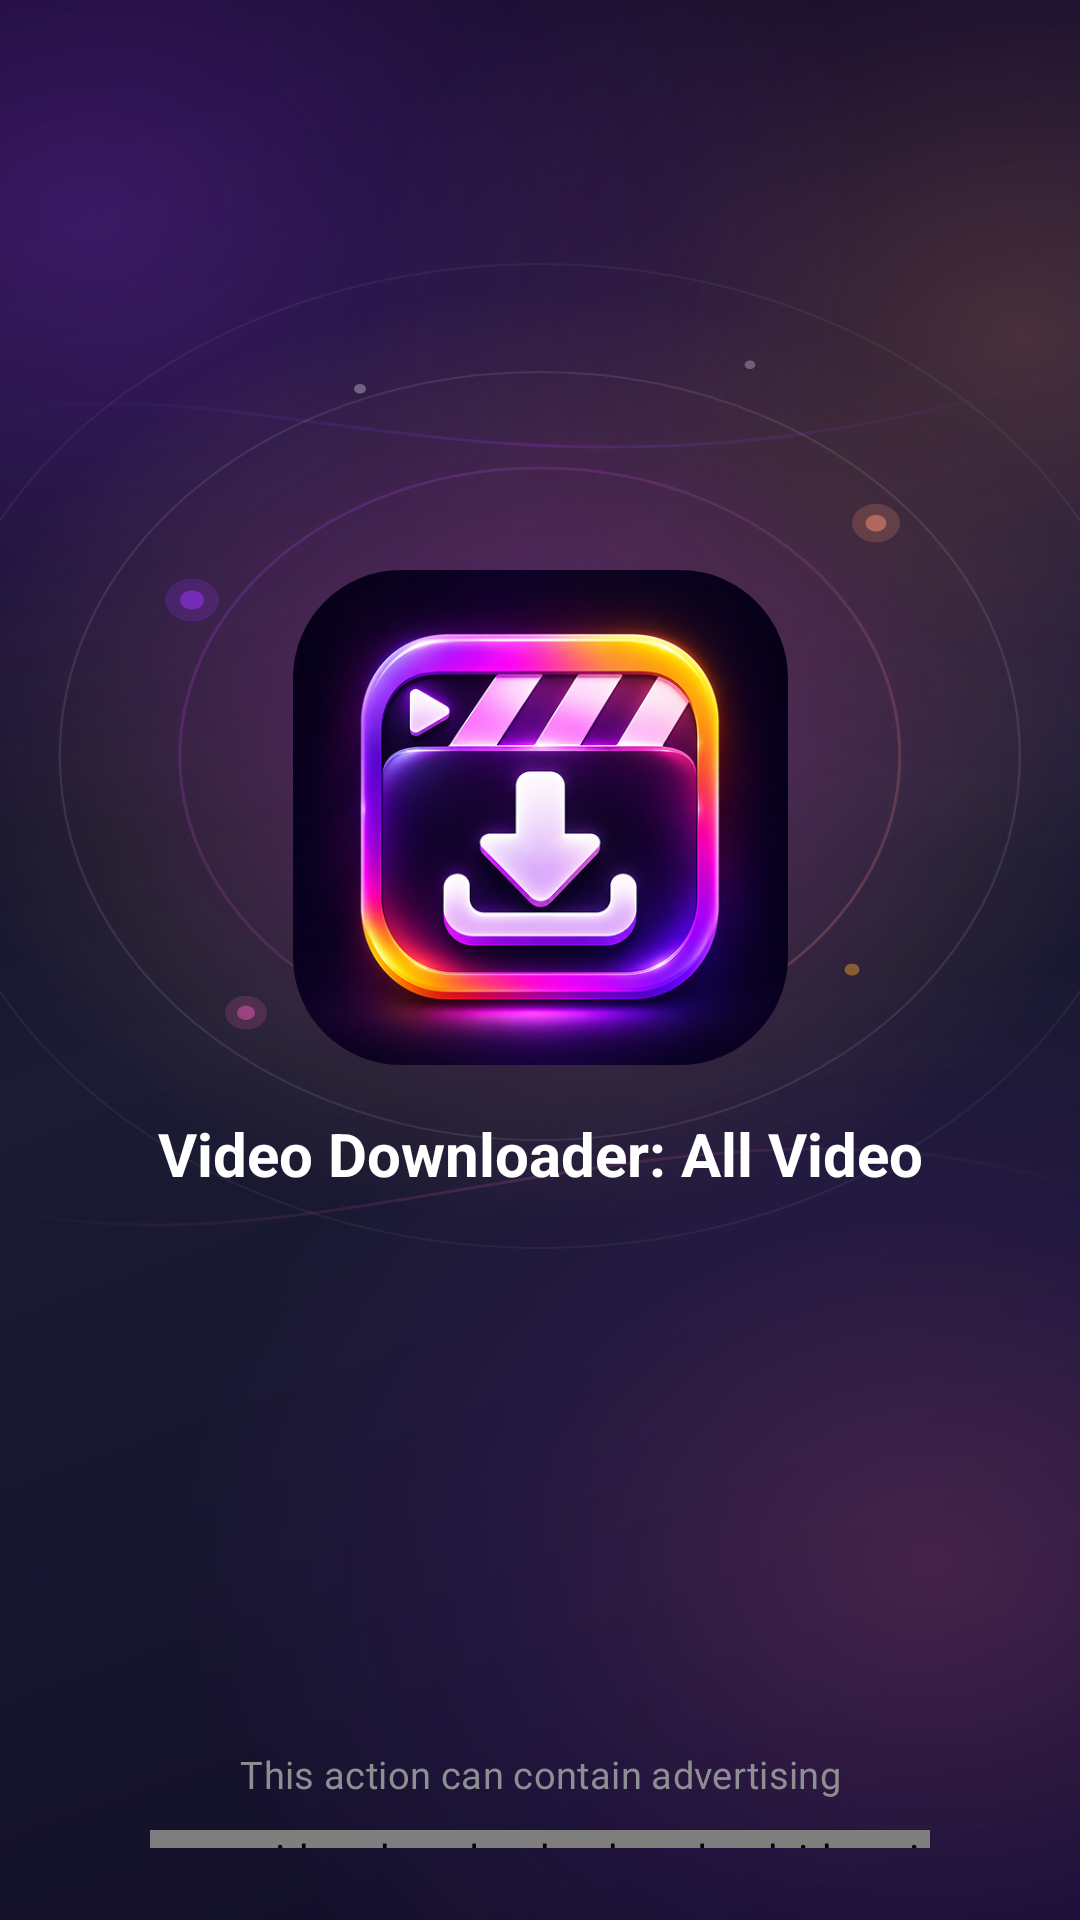

Reconstruct the res/layout file that produces this screen, plus the resources it refers to.
<!-- AndroidManifest.xml: application theme Theme.D54VideoDownloader -->
<!-- res/layout/activity_splash.xml -->
<?xml version="1.0" encoding="utf-8"?>
<androidx.constraintlayout.widget.ConstraintLayout xmlns:android="http://schemas.android.com/apk/res/android"
    xmlns:app="http://schemas.android.com/apk/res-auto"
    xmlns:tools="http://schemas.android.com/tools"
    android:id="@+id/main"
    android:layout_width="match_parent"
    android:layout_height="match_parent"
    android:background="@drawable/bg_splash_background">

    
    <FrameLayout
        android:id="@+id/cardLogo"
        android:layout_width="165dp"
        android:layout_height="165dp"
        app:layout_constraintBottom_toBottomOf="parent"
        app:layout_constraintEnd_toEndOf="parent"
        app:layout_constraintStart_toStartOf="parent"
        app:layout_constraintTop_toTopOf="parent"
        app:layout_constraintVertical_bias="0.4">

        <androidx.cardview.widget.CardView
            android:layout_width="match_parent"
            android:layout_height="match_parent"
            app:cardBackgroundColor="@android:color/transparent"
            app:cardCornerRadius="36dp"
            app:cardElevation="0dp">

            <ImageView
                android:layout_width="match_parent"
                android:layout_height="match_parent"
                android:contentDescription="@null"
                android:scaleType="centerCrop"
                android:src="@drawable/logo" />
        </androidx.cardview.widget.CardView>
    </FrameLayout>

    <TextView
        android:id="@+id/tvAppName"
        android:layout_width="wrap_content"
        android:layout_height="wrap_content"
        android:layout_marginTop="16dp"
        android:text="@string/app_name"
        android:textColor="@color/white"
        android:textSize="20sp"
        android:textStyle="bold"
        app:layout_constraintEnd_toEndOf="parent"
        app:layout_constraintStart_toStartOf="parent"
        app:layout_constraintTop_toBottomOf="@id/cardLogo" />

    
    <TextView
        android:id="@+id/tvProgressPercent"
        android:layout_width="wrap_content"
        android:layout_height="wrap_content"
        android:visibility="gone"
        tools:ignore="MissingConstraints" />

    <com.airbnb.lottie.LottieAnimationView
        android:id="@+id/animation_view"
        android:layout_width="40dp"
        android:layout_height="40dp"
        android:visibility="gone"
        tools:ignore="MissingConstraints" />

    
    <TextView
        android:id="@+id/ads_text"
        android:layout_width="wrap_content"
        android:layout_height="wrap_content"
        android:layout_marginBottom="10dp"
        android:fontFamily="@font/inter_medium"
        android:gravity="center"
        android:letterSpacing="0.01"
        android:text="@string/splash_action_contains_ads"
        android:textColor="#8E8E93"
        android:textSize="12.5sp"
        app:layout_constraintBottom_toTopOf="@id/progressBar"
        app:layout_constraintEnd_toEndOf="parent"
        app:layout_constraintStart_toStartOf="parent" />

    
    <com.video.downloader.downloadvideo.videodownloader.core.ui.SplashProgressBar
        android:id="@+id/progressBar"
        style="?android:attr/progressBarStyleHorizontal"
        android:layout_width="260dp"
        android:layout_height="6dp"
        android:layout_marginBottom="24dp"
        android:progress="20"
        android:progressDrawable="@drawable/progress_splash_horizontal"
        app:layout_constraintBottom_toTopOf="@id/layoutAds"
        app:layout_constraintEnd_toEndOf="parent"
        app:layout_constraintStart_toStartOf="parent" />

    
    <FrameLayout
        android:id="@+id/layoutAds"
        android:layout_width="match_parent"
        android:layout_height="wrap_content"
        app:layout_constraintBottom_toBottomOf="parent"
        app:layout_constraintEnd_toEndOf="parent"
        app:layout_constraintStart_toStartOf="parent" />

</androidx.constraintlayout.widget.ConstraintLayout>
<!-- resources referenced by this layout -->
<resources>
  <color name="white">#FFFFFF</color>
  <!-- drawable bg_splash_background: vector/xml drawable (drawable, 7672 chars, omitted) -->
  <!-- drawable logo: png bitmap (drawable, 346558 bytes) -->
  <!-- drawable progress_splash_horizontal (drawable) -->
  <?xml version="1.0" encoding="utf-8"?>
  <layer-list xmlns:android="http://schemas.android.com/apk/res/android">
      <item android:id="@android:id/background">
          <shape android:shape="rectangle">
              <corners android:radius="10dp" />
              <solid android:color="#2A2644" />
              <stroke
                  android:width="0.5dp"
                  android:color="#26FFFFFF" />
          </shape>
      </item>
      <item android:id="@android:id/progress">
          <scale
              android:scaleWidth="100%">
              <shape android:shape="rectangle">
                  <corners android:radius="10dp" />
                  <gradient
                      android:angle="0"
                      android:startColor="#9C36FB"
                      android:centerColor="#E25AAD"
                      android:endColor="#FFA726"
                      android:type="linear" />
              </shape>
          </scale>
      </item>
  </layer-list>
  <string name="app_name">Video Downloader: All Video</string>
  <string name="splash_action_contains_ads">This action can contain advertising</string>
  <style name="Theme.D54VideoDownloader" parent="Theme.Material3.Dark.NoActionBar">
          <item name="colorPrimary">@color/app_main</item>
          <item name="colorOnPrimary">@color/white</item>
          <item name="colorPrimaryContainer">@color/app_background_item</item>
          <item name="colorOnPrimaryContainer">@color/white</item>
          <item name="colorSecondary">@color/app_yellow_primary</item>
          <item name="colorOnSecondary">@color/white</item>
          <item name="android:statusBarColor">@color/app_background</item>
          <item name="android:navigationBarColor">@color/app_bottom_nav</item>
          <item name="android:windowBackground">@color/app_background</item>
      </style>
  <color name="app_main">#775FF3</color>
  <color name="app_background_item">#2C2C3E</color>
  <color name="app_yellow_primary">#F89434</color>
  <color name="app_background">#1B1B33</color>
  <color name="app_bottom_nav">#161625</color>
</resources>
